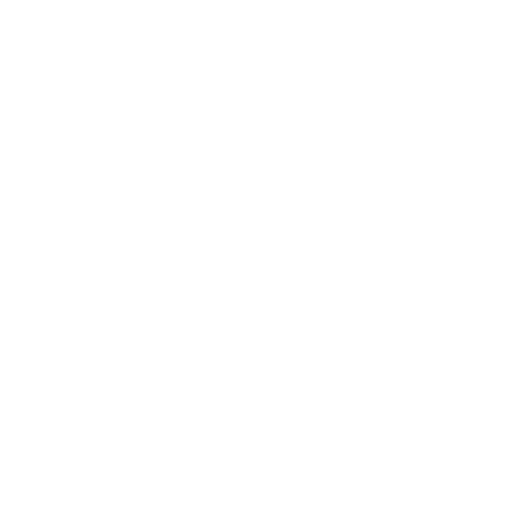
t = 0.00 s
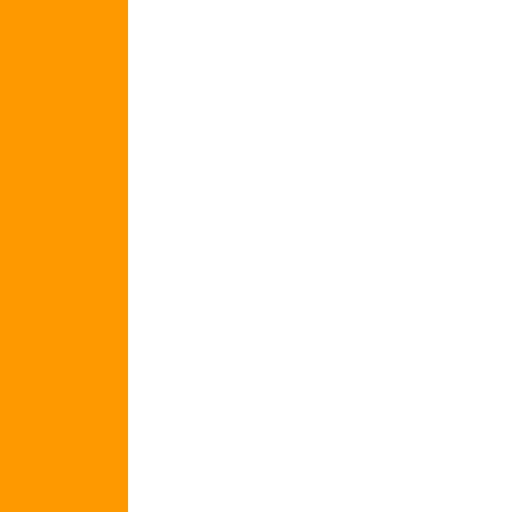
t = 0.13 s
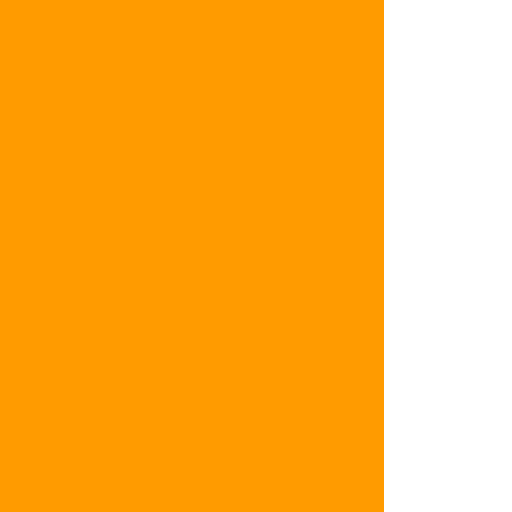
t = 0.38 s
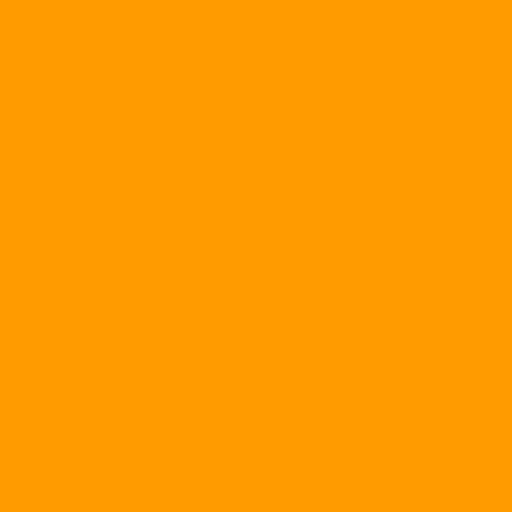
t = 0.50 s
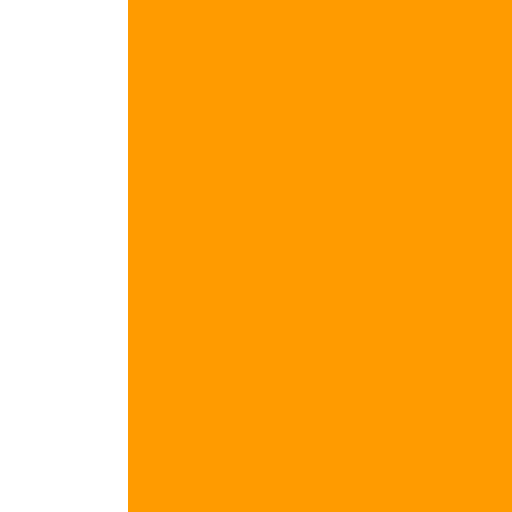
t = 0.63 s
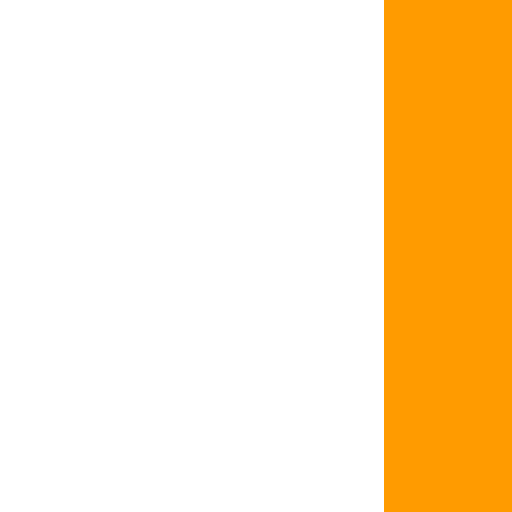
t = 0.88 s

The animated SVG that drew these frames (rendered in a browser with its animation timeline set to each time). Animation: 1 CSS @keyframes rule; one cycle of 1.00 s, repeats indefinitely.

<?xml version="1.0" encoding="utf-8"?>
<svg version="1.1" id="Layer_1" xmlns="http://www.w3.org/2000/svg" xmlns:xlink="http://www.w3.org/1999/xlink" x="0px" y="0px" viewBox="0 0 100 100" style="enable-background:new 0 0 100 100;" xml:space="preserve">
    <style type="text/css">
        .rect0 {
            stroke: none;
            fill: #FF9B00;

            animation: rect0-anim 1s linear forwards infinite;

            transform-origin: top left;
            transform: translate(0, 0) scale(0, 1);
        }

        @keyframes rect0-anim {
            0% {
                transform: translate(0, 0) scale(0, 1);
            }
            50% {
                transform: translate(0, 0) scale(1, 1);
            }
            100% {
                transform: translate(100px, 0) scale(0, 1);
            }
        }
    </style>
    <rect class="rect0" x="0" y="0" width="100" height="100"></rect>
</svg>
